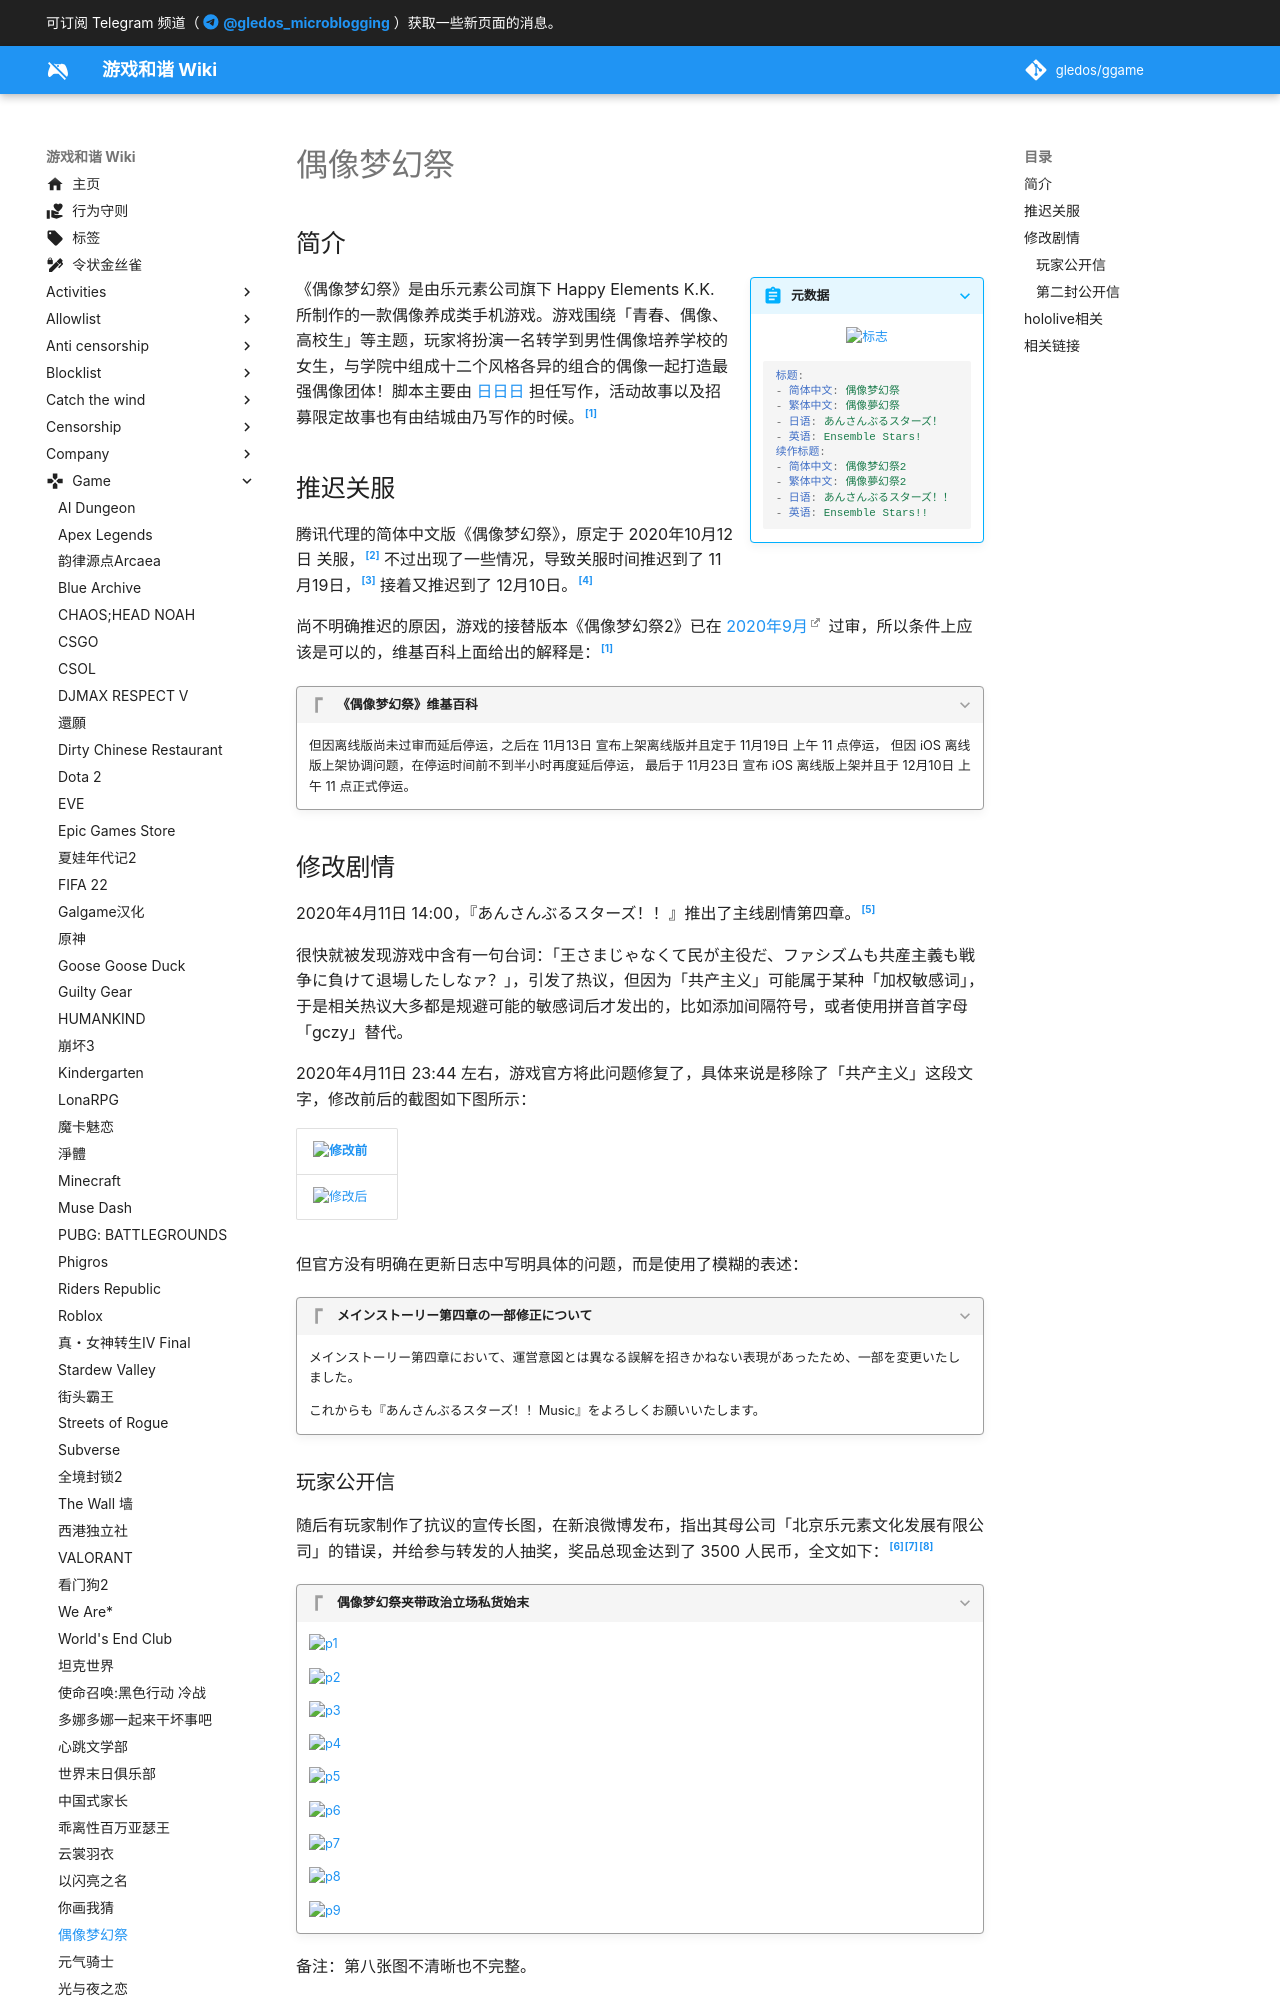

repository: gledos/ggame · page: game/偶像梦幻祭.html · generator: mkdocs

---
title: 偶像梦幻祭
description:
published: true
date: "2022-08-29T07:24:23"
特殊标签标记: #无标签
editor: markdown
dateCreated: "2021-06-28T17:45:05"
---

## 简介

> [!summary inline end]+ 元数据
>
> ![标志](https://s3.tebi.io/ggame/game/偶像梦幻祭/logo.webp)
> {: align=center }
>
> ```yaml
> 标题:
> - 简体中文: 偶像梦幻祭
> - 繁体中文: 偶像夢幻祭
> - 日语: あんさんぶるスターズ！
> - 英语: Ensemble Stars!
> 续作标题:
> - 简体中文: 偶像梦幻祭2
> - 繁体中文: 偶像夢幻祭2
> - 日语: あんさんぶるスターズ！！
> - 英语: Ensemble Stars!!
> ```

《偶像梦幻祭》是由乐元素公司旗下 Happy Elements K.K. 所制作的一款偶像养成类手机游戏。游戏围绕「青春、偶像、高校生」等主题，玩家将扮演一名转学到男性偶像培养学校的女生，与学院中组成十二个风格各异的组合的偶像一起打造最强偶像团体！脚本主要由 [日日日](/people/日日日.md) 担任写作，活动故事以及招募限定故事也有由结城由乃写作的时候。[^wiki]

[^wiki]: 《[偶像夢幻祭](https://zh.wikipedia.org/wiki/偶像夢幻祭)》, 维基百科. 2022-08-27. 参照: 2022-08-29. [Online].

## 推迟关服

腾讯代理的简体中文版《偶像梦幻祭》，原定于 2020年10月12日 关服，[^865467] 不过出现了一些情况，导致关服时间推迟到了 11月19日，[^16244057] 接着又推迟到了 12月10日。[^16244012]

[^865467]: 《[〈偶像梦幻祭〉退市公告](https://web.archive.org/web/20200820142903/https://es.qq.com/webplat/info/news_version3/21943/21944/21953/21954/21956/m14269/202007/865467.shtml)》, 偶像梦幻祭官方网站, 2020-08-11. (参照 2022-08-29).

[^16244057]: 乐元素, 《[〈偶像梦幻祭〉离线版本下载说明](https://web.archive.org/web/20220829144656/https://www.taptap.com/topic/16244057)》, TapTap, 2020-12-26. (参照 2022-08-30).

[^16244012]: 乐元素, 《[《偶像梦幻祭》停止运营公告](https://archive.is/1spJ5 "https://www.taptap.com/topic/16244012")》, TapTap, 2020-12-26. (参照 2022-08-30).

尚不明确推迟的原因，游戏的接替版本《偶像梦幻祭2》已在 [2020年9月][] 过审，所以条件上应该是可以的，维基百科上面给出的解释是：[^wiki]

[2020年9月]: https://gld.gledos.science/游戏审批结果/国产网络游戏审批信息/2020-07~2022-03.html#2020年9月

> [!quote]+ 《偶像梦幻祭》维基百科
>
> 但因离线版尚未过审而延后停运，之后在 11月13日 宣布上架离线版并且定于 11月19日 上午 11 点停运，
> 但因 iOS 离线版上架协调问题，在停运时间前不到半小时再度延后停运，
> 最后于 11月23日 宣布 iOS 离线版上架并且于 12月10日 上午 11 点正式停运。

## 修改剧情

2020年4月11日 14:00，『あんさんぶるスターズ！！』推出了主线剧情第四章。[^97856]

[^97856]: あんさんぶるスターズ！！【公式】, 《[メインストーリー公開！](https://web.archive.org/web/20210602153906/https://twitter.com/ensemble_stars/status/1248853284674297856)》, Twitter, 2020-04-11. (参照 2022-08-30).

很快就被发现游戏中含有一句台词：「王さまじゃなくて民が主役だ、ファシズムも共産主義も戦争に負けて退場したしなァ？」，引发了热议，但因为「共产主义」可能属于某种「加权敏感词」，于是相关热议大多都是规避可能的敏感词后才发出的，比如添加间隔符号，或者使用拼音首字母「gczy」替代。

2020年4月11日 23:44 左右，游戏官方将此问题修复了，具体来说是移除了「共产主义」这段文字，修改前后的截图如下图所示：

| ![修改前][] |
| ----------- |
| ![修改后][] |

[修改前]: https://s3.tebi.io/ggame/people/日日日/修改前.jpeg "王さまじゃなくて民が主役だ、ファシズムも共産主義も戦争に負けて退場したしなァ？"

[修改后]: https://s3.tebi.io/ggame/people/日日日/修改后.webp "王さまじゃなくて民が主役だ、ファシズムも戦争に負けて退場したしなァ？"

但官方没有明确在更新日志中写明具体的问题，而是使用了模糊的表述：

> [!quote]+ メインストーリー第四章の一部修正について
>
> メインストーリー第四章において、運営意図とは異なる誤解を招きかねない表現があったため、一部を変更いたしました。
>
> これからも『あんさんぶるスターズ！！Music』をよろしくお願いいたします。
